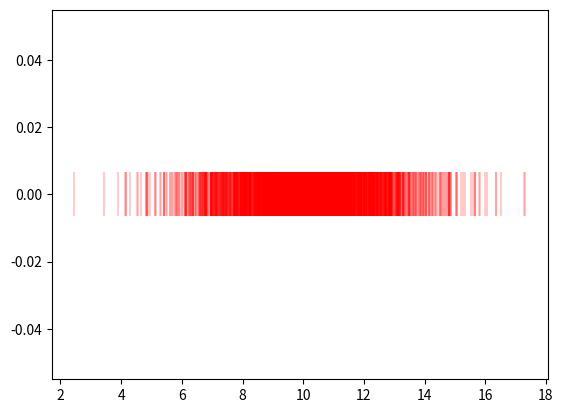

Source code (Python):
import numpy as np

a_list = [1, 3, 5, 7]
b_list = [0, 2, 4, 6]

a_vector = np.array(a_list)
b_vector = np.array(b_list)

np.dot(a_vector, b_vector)

a_vector.dot(b_vector), b_vector.dot(a_vector)

a_vector * b_vector

m1_list = [[1,2,3], [4,5,6]]

m1_list

m2_list = [[0, -1, 1, 2], [-1, 0, 2, 2], [2, 1, 1, 0]]

m2_list

m1_matrix = np.array(m1_list)
m2_matrix = np.array(m2_list)

matrix_result = np.dot(m1_matrix, m2_matrix)
matrix_result

matrix_result.shape

matrix_result.reshape(4, 2)

vector_result = matrix_result.reshape(8)

vector_result

vector_result.reshape(4, 2)

type(vector_result)

type(matrix_result)

a_vector = np.array([1,2,3,4])
b_vector = np.array([-1, -2, -3, -4])

a_vector + b_vector

a_vector - b_vector

a_vector / b_vector

a_vector + 100

b_vector - 1000

a_vector * 5

print(a_vector ** 3)     # возвести каждое значение в 3 степень
print(np.sqrt(a_vector)) # вычислить корень
print(np.sin(a_vector))  # вычислить синус
print(np.cos(a_vector))  # вычислить косинус

# среднее

a_vector.mean(), np.mean(a_vector)

# сумма

a_vector.sum(), np.sum(a_vector)

# произведение

a_vector.prod(), np.prod(a_vector)

# максимальное/минимальное значения

a_vector.max(), a_vector.min()

matrix = np.array([[11,12,13,14], [21,22,23,24], [31,32,33,34]])

matrix

matrix.sum(axis=0) # сумма по строкам (нулевое измерение)

matrix.sum(axis=1) # сумма по столбцам (первое измерение)

matrix.sum(axis=1, keepdims=True) # сумма по столбцам (первое измерение)

matrix.max(axis=0) # функция max() по строкам - то есть максимумы в каждом столбце

matrix.max(axis=1, keepdims=True) # функция max() по столбцам - то есть максимумы в каждой строке

matrix = np.array([[11,12,13,14], [21,22,23,24], [31,32,33,34]])

matrix

a = np.array([1, 2, 3, 4])

a

matrix - a

a = np.array([1, 2, 3]).reshape((3, 1))

a

matrix - a

np.random.uniform(low = 0, high = 10)

np.random.uniform(low = 0, high = 10, size = 15)

random_vector = np.random.uniform(low = 0, high = 10, size = 15)

random_matrix = random_vector.reshape((5, 3))
random_matrix

random_vector = np.random.uniform(low = 0, high = 10, size = (5, 3))

random_matrix = random_vector.reshape((5, 3))
random_matrix

np.random.seed(17)
np.random.uniform(0, 10, 3)

np.random.seed(17)
np.random.uniform(0, 10, 3)

np.random.rand(10) * 10 - 5

np.random.rand(5, 5) * 10 - 5

np.random.randint(0, 10, size=15)

np.random.randint(-5, 5, size=(3, 2))

vector_normal = np.random.normal(10, 2, size = 1000)

import matplotlib.pyplot as plt # библиотека для отрисовки графиков и картинок


plt.scatter(x = vector_normal, # х-координата каждого штриха на графике
            y = np.zeros(len(vector_normal)), # y-координата каждого штриха (установим все нули)
            marker='|',        # форма штриха
            s=1000,            # размер штриха
            alpha=0.2,         # прозрачность (чем меньше, теп прозрачнее)
            color='red')       # цвет

vector_normal = np.random.randn(1000) * 2 + 10

plt.scatter(x = vector_normal,y = np.zeros(len(vector_normal)), marker='|', s=1000, alpha=0.2, color='red')

vector_normal.mean()

ones = np.ones((2, 5))

ones

zeros =np.zeros((3,3))

zeros

np.ones_like(zeros)

np.zeros_like(ones)

np.arange(10, 20, 2)

a = np.arange(15) # создадим массив заполненный значениями от 0 до 14 (15 не включается)

a

a[7]

a[1:9:3]

a[5:]

a[:5]

a[::2]

a[:]

a[[3, 9, -1]]

m = np.arange(20).reshape(5,4)

m

m[0:2, 2:4] # выведем первые две строки и от них последние два столбца

m[:, 1:3] # двоеточие до запятой означает выделить все строки

m[2, :]

m_copy = m.copy()

m_copy[[0, 4], :] = 0 # до запятой [0, 4] - означает взять нулевую и четвертую по индексу строки

m_copy